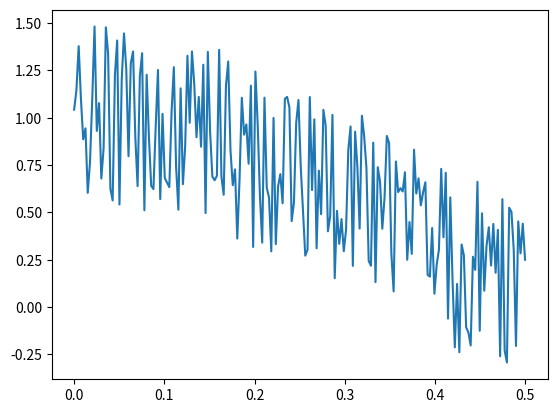

The matplotlib source for this figure:
# -*- coding: utf-8 -*-
"""
Created on Mon May 10 23:58:42 2021

@author: Handonghee
"""

"""
Created on Sat May  8 22:04:58 2021

@author: Handonghee
"""
import math 
import matplotlib.pyplot as plt
import numpy as np
import random 

#-0.5~0.5 사이의 랜덤 값 추출
def makeNoise():
    if (random.random()>0.5):
        return random.random() / 2
    else:
        return -random.random() / 2

#증폭 1
amplitude = 1

#위상차이 0
phaseshift =0


x = np.linspace(0, 0.5, 200)
y = []

for addRadian in x:
    y.append((amplitude * math.cos((math.pi * addRadian) + phaseshift)) + makeNoise())
    #y.append((amplitude * math.cos((math.pi * addRadian) + phaseshift)))

plt.plot(x,y)